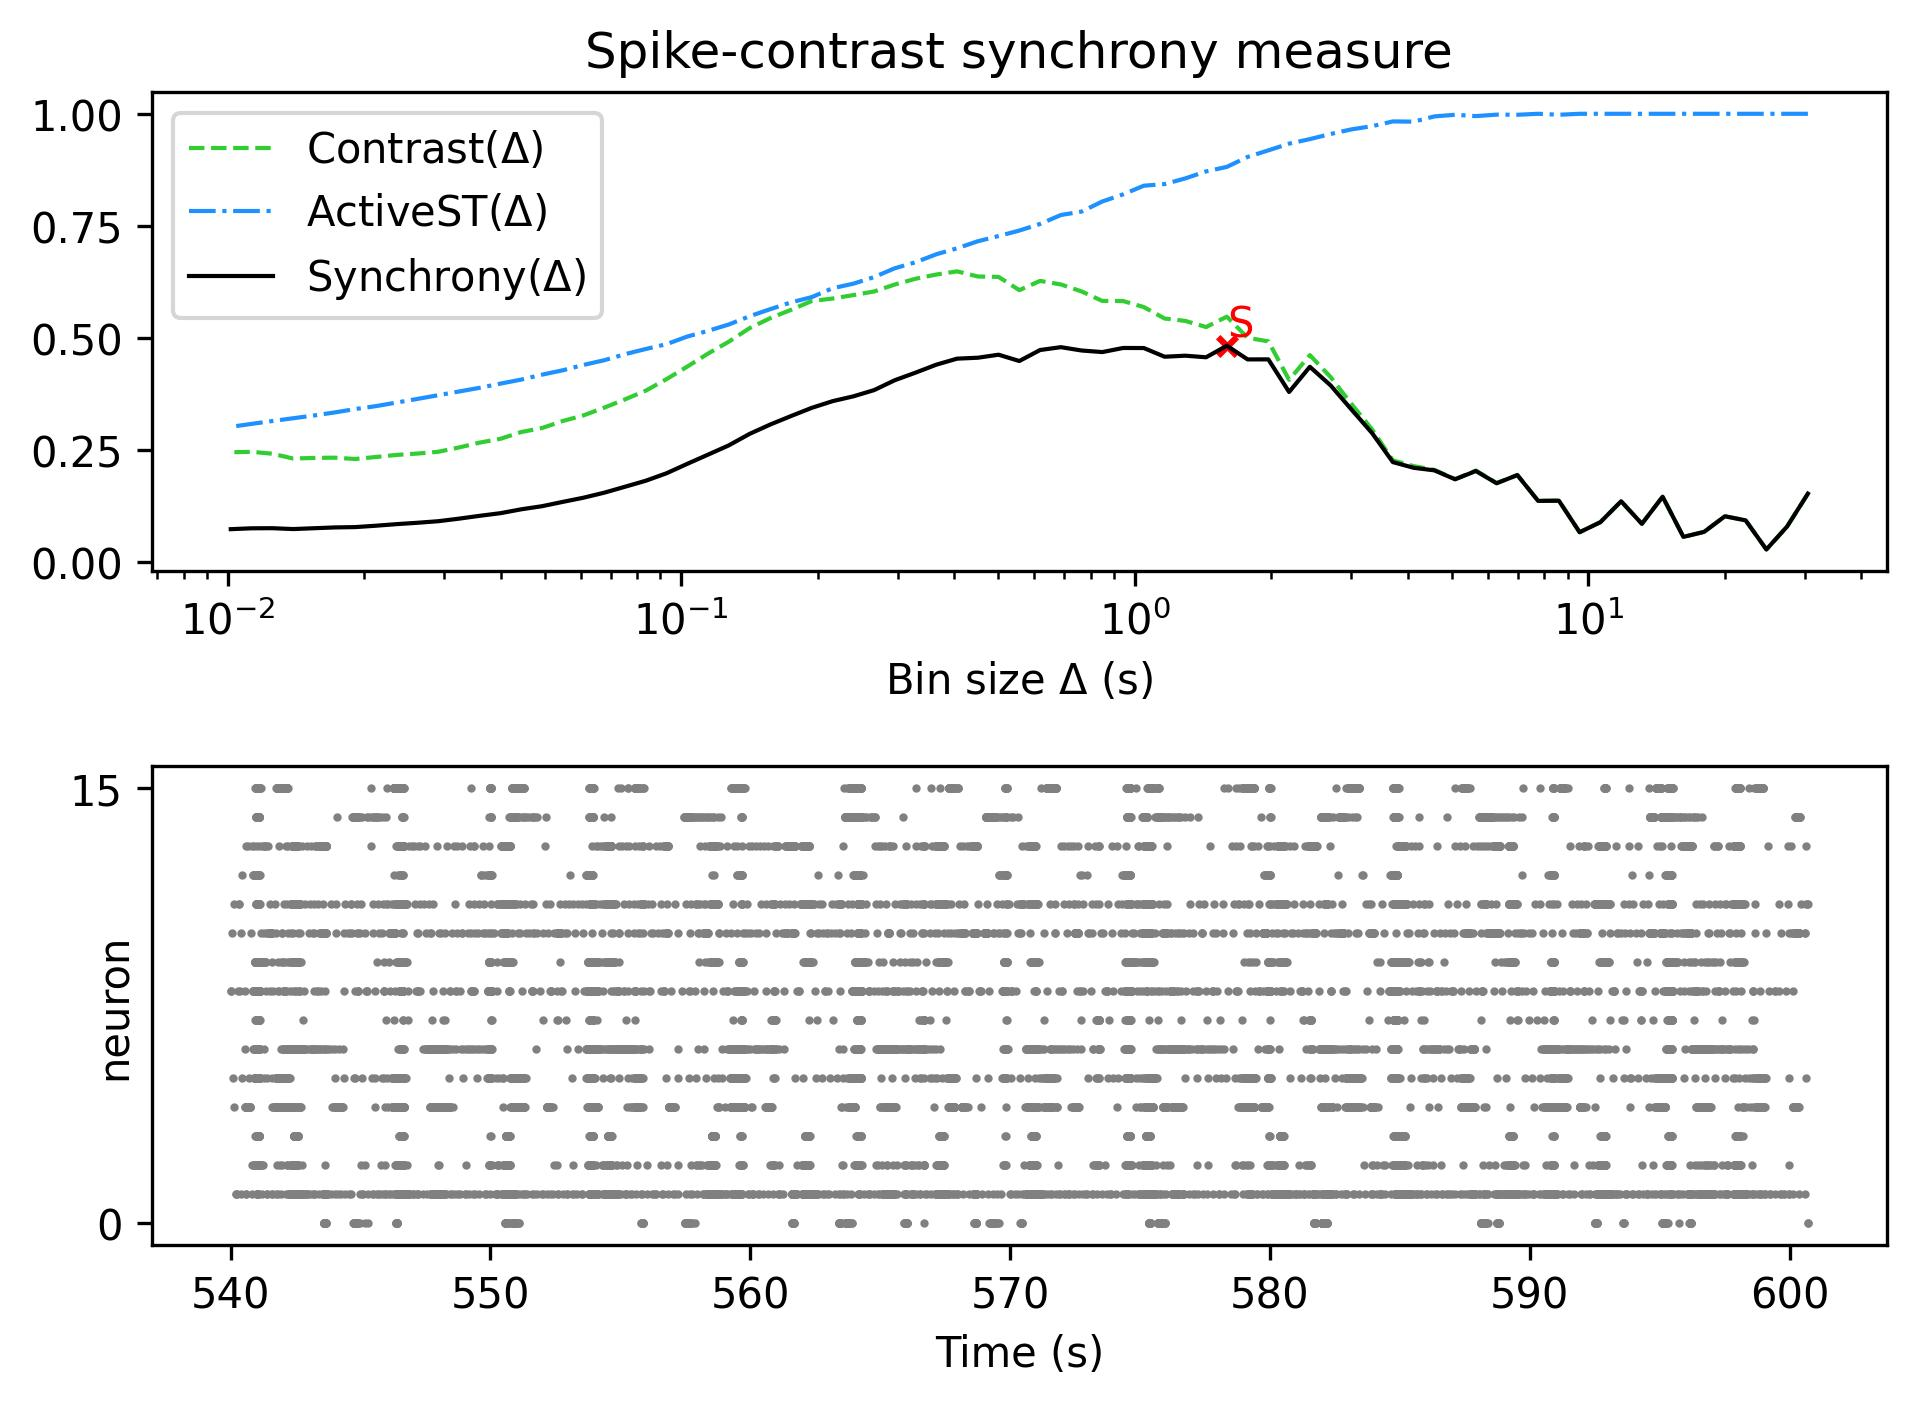

The file beside this chart, header and first rows:
, Spike-contrast (30.5 s), Spike-contrast (27.45 s), Spike-contrast (24.705 s), Spike-contrast (22.234 s), Spike-contrast (20.011 s), Spike-contrast (18.01 s), Spike-contrast (16.209 s), Spike-contrast (14.588 s), Spike-contrast (13.129 s), Spike-contrast (11.816 s), Spike-contrast (10.635 s), Spike-contrast (9.571 s), Spike-contrast (8.614 s), Spike-contrast (7.753 s), Spike-contrast (6.977 s), Spike-contrast (6.28 s), Spike-contrast (5.652 s), Spike-contrast (5.087 s), Spike-contrast (4.578 s), Spike-contrast (4.12 s), Spike-contrast (3.708 s), Spike-contrast (3.337 s), Spike-contrast (3.004 s)
0, 0.1534, 0.08029, 0.02897, 0.09388, 0.103, 0.06824, 0.05701, 0.1466, 0.08614, 0.1364, 0.08979, 0.06746, 0.1377, 0.1373, 0.1948, 0.1766, 0.2039, 0.1854, 0.2053, 0.211, 0.2237, 0.2883, 0.3412
